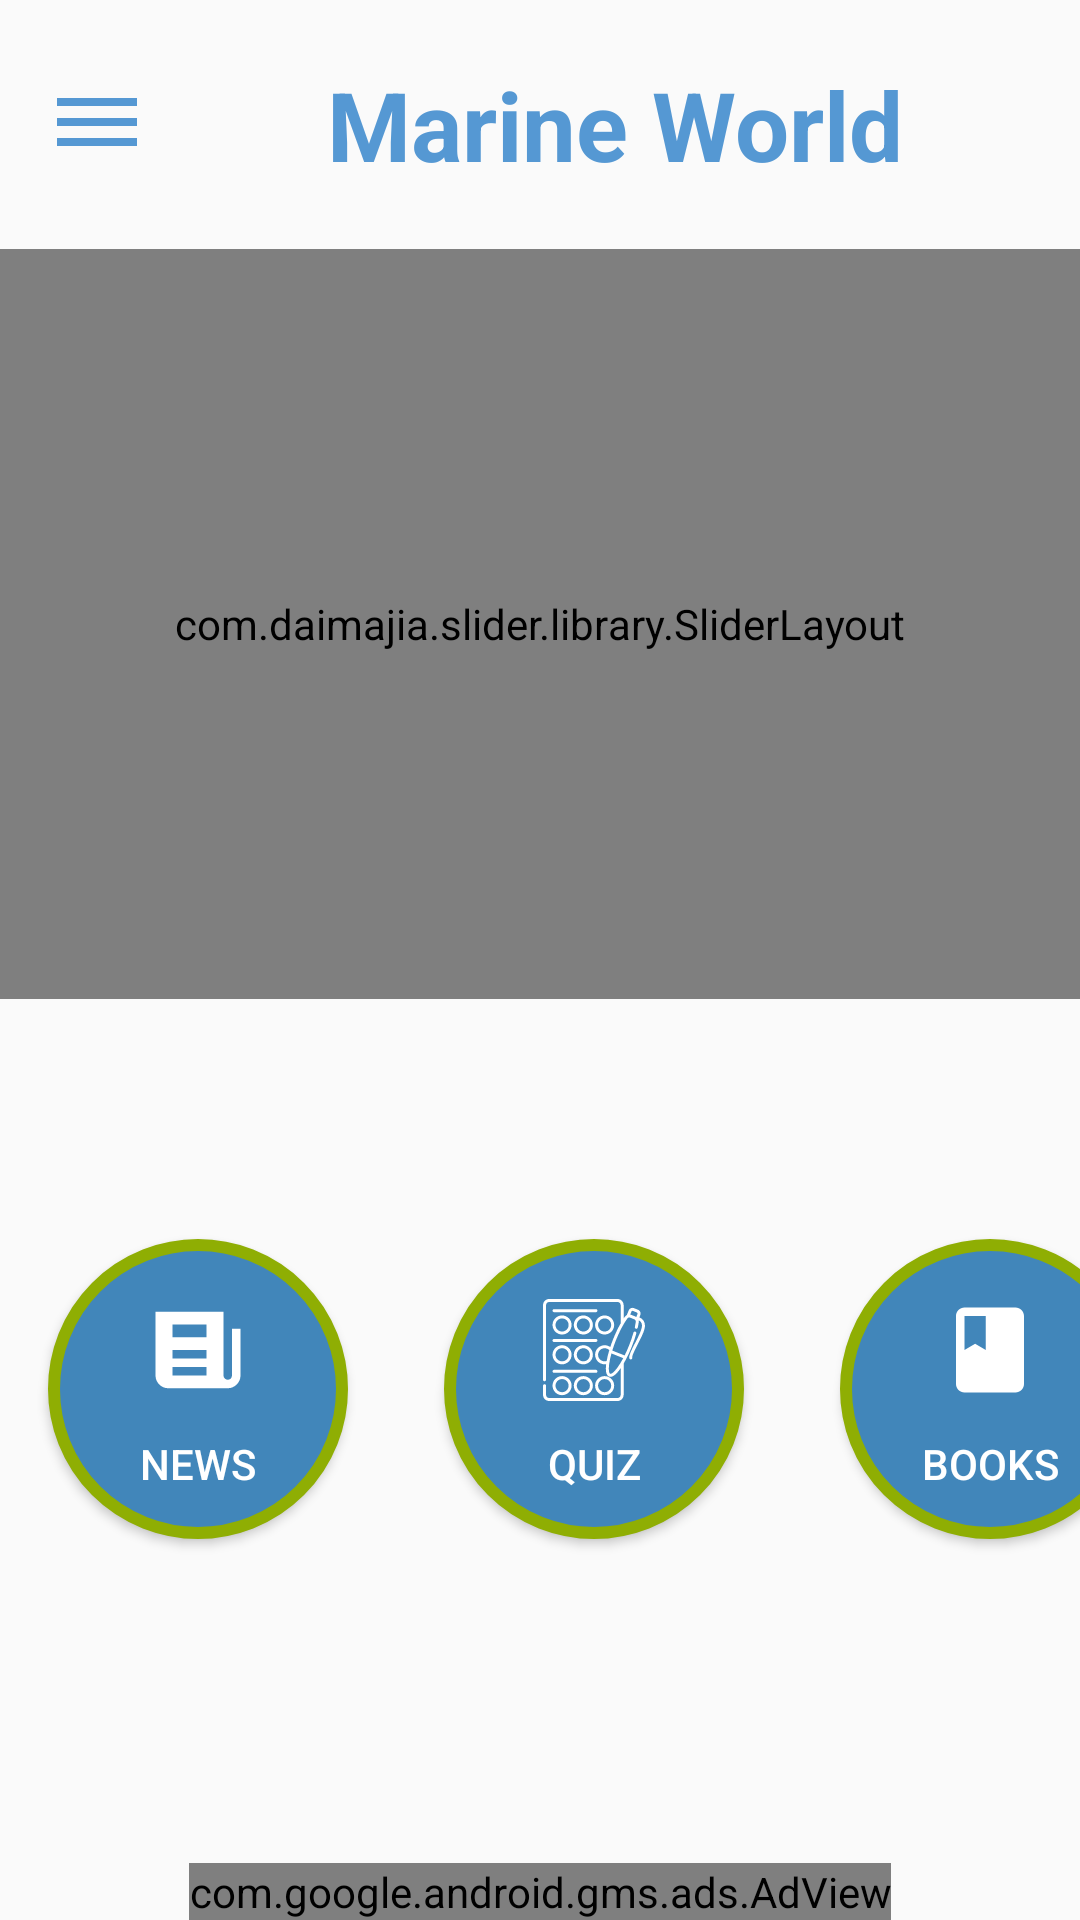

Write the Android layout XML for this screen, with the resource values it uses.
<!-- AndroidManifest.xml: application theme AppTheme -->
<!-- res/layout/activity_quiz_start.xml -->
<?xml version="1.0" encoding="utf-8"?>
<RelativeLayout xmlns:android="http://schemas.android.com/apk/res/android"

    android:layout_width="match_parent"
    android:layout_height="match_parent"
    android:orientation="vertical"
   >

<LinearLayout
    android:id="@+id/header_ll"
    android:layout_width="match_parent"
    android:layout_height="wrap_content"
    android:orientation="horizontal"
    android:layout_marginTop="20dp"
    android:layout_marginBottom="20dp">
    <ImageView
        android:id="@+id/iv_menu"
        android:layout_width="0dp"
        android:layout_height="wrap_content"
        android:layout_weight=".1"
        android:layout_gravity="center_vertical"
        android:layout_marginLeft="15dp"
        android:src="@drawable/ic_dehaze_black_24dp"
        />

            <TextView
                android:id="@+id/heading_text"
                android:layout_width="0dp"
                android:layout_height="wrap_content"
                android:layout_gravity="center"
                android:layout_weight=".9"
                android:text="@string/app_name"
                android:gravity="center"
                android:textColor="@color/colorPrimary"
                android:textSize="32dp"
                android:textStyle="bold"/>

                </LinearLayout>
        <LinearLayout
            android:id="@+id/slider_ll"
            android:layout_below="@id/header_ll"
            android:layout_width="match_parent"
            android:layout_height="wrap_content">
            <FrameLayout
                android:id="@+id/frame_layout"
                android:layout_width="match_parent"
                android:layout_height="wrap_content"
                android:layout_marginBottom="64dp"
                android:background="@color/colorPrimary"
                >

                <androidx.core.widget.NestedScrollView
                    android:layout_width="match_parent"
                    android:layout_height="wrap_content"
                    android:scrollbars="none">

                    <LinearLayout
                        android:layout_width="match_parent"
                        android:layout_height="wrap_content"
                        android:focusableInTouchMode="true"
                        android:orientation="vertical">

                        <com.daimajia.slider.library.SliderLayout
                            android:id="@+id/sliderLayout"
                            android:layout_width="fill_parent"
                            android:layout_height="250dp" />

                    </LinearLayout>
                </androidx.core.widget.NestedScrollView>
            </FrameLayout>
        </LinearLayout>
    <LinearLayout
        android:id="@+id/buttons_ll"
        android:layout_below="@id/slider_ll"
        android:layout_width="wrap_content"
        android:layout_height="wrap_content"
        android:orientation="horizontal"
        android:layout_marginBottom="25dp">

        <Button
            android:id="@+id/News_btn"
            android:layout_width="100dp"
            android:layout_height="100dp"
            android:background="@drawable/circle"
            android:drawableTop="@drawable/ic_icons8_news"
            android:paddingTop="20dp"
            android:text="News"
            android:layout_margin="16dp"
            android:textColor="#fff" />

        <Button
            android:id="@+id/start_btnn"
            android:layout_width="100dp"
            android:layout_height="100dp"
            android:layout_margin="16dp"
            android:background="@drawable/circle"
            android:drawableTop="@drawable/ic_pencil"
            android:paddingTop="20dp"
            android:text="Quiz"
            android:textColor="#fff" />

        <Button
            android:id="@+id/ebooks_btn"
            android:layout_width="100dp"
            android:layout_height="100dp"
            android:layout_margin="16dp"
            android:background="@drawable/circle"
            android:drawableTop="@drawable/ic_book_black_24dp"
            android:paddingTop="20dp"
            android:text="Books"
            android:textColor="#fff" />
    </LinearLayout>




    <com.google.android.gms.ads.AdView xmlns:ads="http://schemas.android.com/apk/res-auto"
        android:id="@+id/adView"
        android:layout_width="wrap_content"
        android:layout_height="wrap_content"
        android:layout_alignParentBottom="true"
        android:layout_centerHorizontal="true"
        ads:adSize="SMART_BANNER"
        ads:adUnitId="@string/banner_id">

    </com.google.android.gms.ads.AdView>
</RelativeLayout>
<!-- resources referenced by this layout -->
<resources>
  <color name="colorPrimary">#5598D3</color>
  <!-- drawable circle (drawable) -->
  <?xml version="1.0" encoding="utf-8"?>
  <shape xmlns:android="http://schemas.android.com/apk/res/android"
      android:shape="rectangle">
      <corners android:radius="1000dp" />
      <solid android:color="#4186BA" />
      <stroke
          android:width="4dip"
          android:color="#8FAE03" />
      <padding
          android:bottom="4dp"
          android:left="4dp"
          android:right="4dp"
          android:top="4dp" />
  </shape>
  <!-- drawable ic_book_black_24dp (drawable) -->
  <vector android:height="34dp" android:tint="#FFFFFF"
      android:viewportHeight="24.0" android:viewportWidth="24.0"
      android:width="34dp" xmlns:android="http://schemas.android.com/apk/res/android">
      <path android:fillColor="#FF000000" android:pathData="M18,2H6c-1.1,0 -2,0.9 -2,2v16c0,1.1 0.9,2 2,2h12c1.1,0 2,-0.9 2,-2V4c0,-1.1 -0.9,-2 -2,-2zM6,4h5v8l-2.5,-1.5L6,12V4z"/>
  </vector>
  <!-- drawable ic_dehaze_black_24dp (drawable) -->
  <vector android:height="32dp" android:tint="#5598D3"
      android:viewportHeight="24.0" android:viewportWidth="24.0"
      android:width="32dp" xmlns:android="http://schemas.android.com/apk/res/android">
      <path android:fillColor="#FF000000" android:pathData="M2,15.5v2h20v-2L2,15.5zM2,10.5v2h20v-2L2,10.5zM2,5.5v2h20v-2L2,5.5z"/>
  </vector>
  <!-- drawable ic_icons8_news (drawable) -->
  <vector android:height="34dp" android:viewportHeight="24"
      android:viewportWidth="24" android:width="34dp" xmlns:android="http://schemas.android.com/apk/res/android">
      <path android:fillAlpha="1" android:fillColor="#FFFFFF"
          android:fillType="nonZero"
          android:pathData="M2,3L2,18C2,19.6523 3.3477,21 5,21L19,21C20.6445,21 22,19.6445 22,18L22,7L20,7L20,18C20,18.5664 19.5664,19 19,19C18.4492,19 18,18.5508 18,18L18,3ZM6,6L14,6L14,9L6,9ZM6,12L14,12L14,14L6,14ZM6,16L14,16L14,18L6,18ZM6,16" android:strokeColor="#00000000"/>
  </vector>
  <!-- drawable ic_pencil: vector/xml drawable (drawable, 6459 chars, omitted) -->
  <string name="app_name">Marine World</string>
  <string name="banner_id">ca-app-pub-3940256099942544/6300978111</string>
  <style name="AppTheme" parent="Theme.AppCompat.Light.NoActionBar">
          
          <item name="colorPrimary">@color/colorPrimary</item>
          <item name="colorPrimaryDark">@color/colorPrimaryDark</item>
          <item name="colorAccent">@color/colorAccent</item>
      </style>
  <color name="colorPrimaryDark">#5598D3</color>
  <color name="colorAccent">#ffffff</color>
</resources>
